6-way image classification set "fastener_sorter_cls" from GitHub (gyaneshpatil23-cmd/fastner-sorting-machine); label vocabulary: bolt, no fastener, nut, rivet, screw, washer.

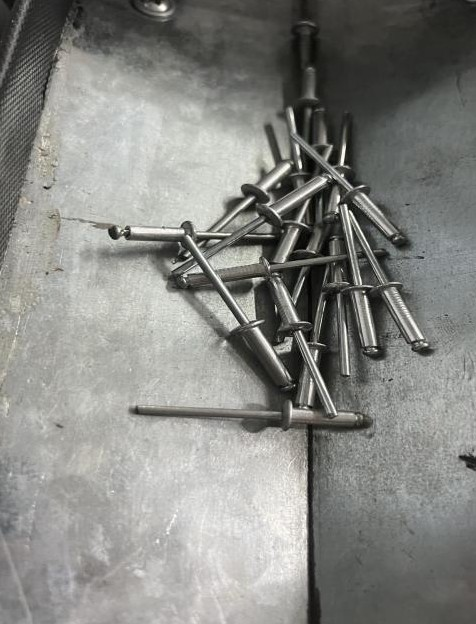
Label: rivet

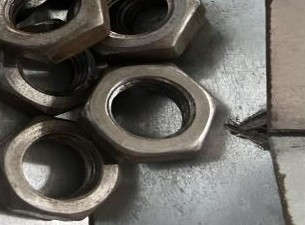
Label: nut

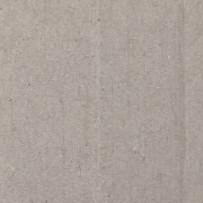
Label: no fastener

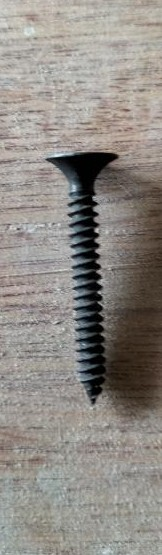
Label: screw

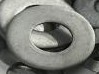
Label: washer

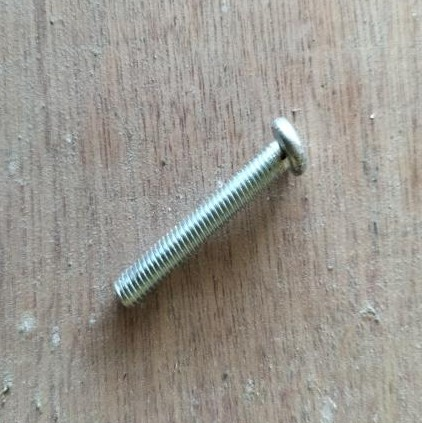
Label: bolt
